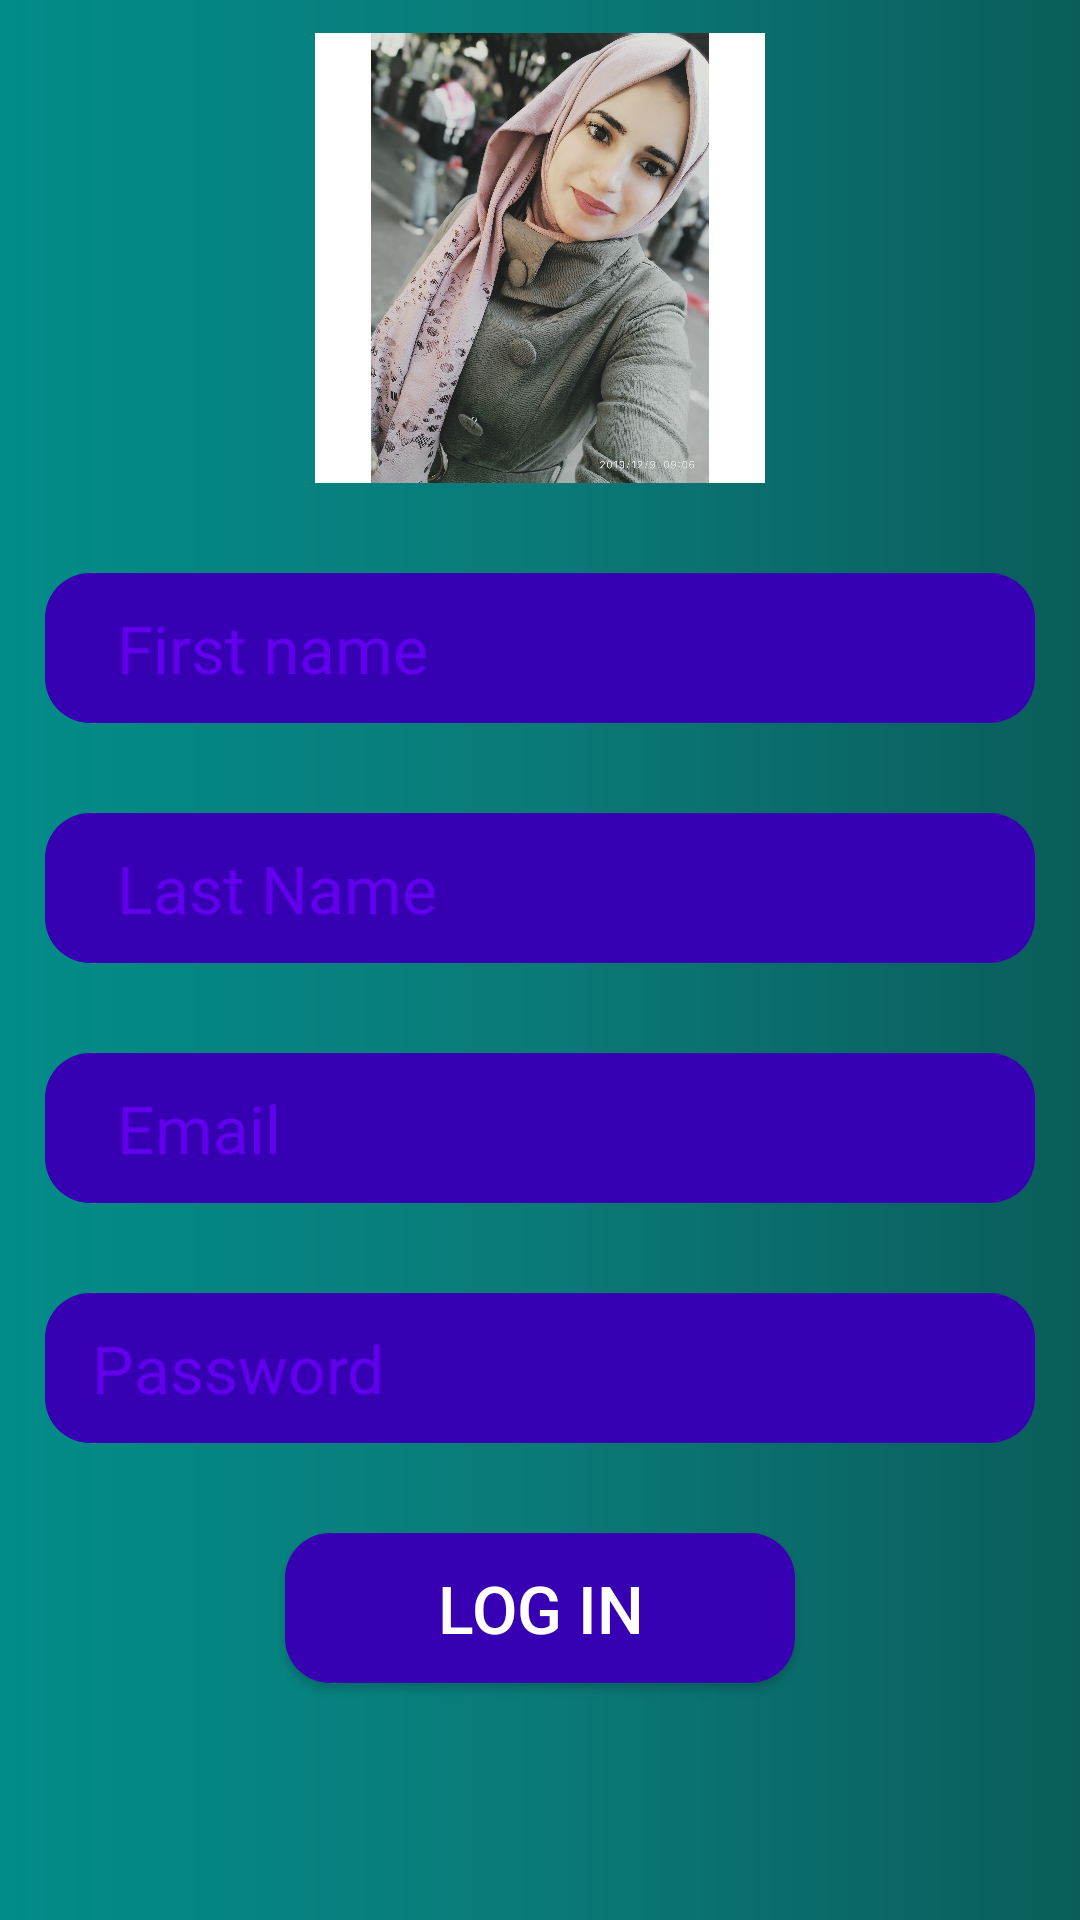

Produce the Android XML layout that renders to this screen, including the resource entries it uses.
<!-- AndroidManifest.xml: application theme AppTheme -->
<!-- res/layout/activity_redisteract.xml -->
<?xml version="1.0" encoding="utf-8"?>
<androidx.constraintlayout.widget.ConstraintLayout xmlns:android="http://schemas.android.com/apk/res/android"
    xmlns:app="http://schemas.android.com/apk/res-auto"
    xmlns:tools="http://schemas.android.com/tools"
    android:layout_width="match_parent"
    android:layout_height="match_parent"
    android:background="@drawable/loginbackground"
    tools:context=".redisteract">

    <LinearLayout
        android:layout_width="match_parent"
        android:layout_height="match_parent"
        android:gravity="center"
        android:orientation="vertical"
        app:layout_constraintBottom_toBottomOf="parent"
        app:layout_constraintStart_toStartOf="parent"
        app:layout_constraintTop_toTopOf="parent"
        app:layout_constraintVertical_bias="0.0">

        <ImageView
            android:layout_width="250dp"
            android:layout_height="150dp"
            android:src="@drawable/ro" />

        <EditText
            android:id="@+id/text1"
            android:layout_width="330dp"
            android:layout_height="50dp"
            android:layout_marginTop="30dp"
            android:background="@drawable/textbox_back"
            android:hint="   First name"
            android:padding="8dp"
            android:textColor="#FFFFFF"
            android:textColorHint="@color/colorPrimary"
            android:textSize="22sp" />


        <EditText
            android:id="@+id/text2"
            android:layout_width="330dp"
            android:layout_height="50dp"
            android:layout_marginTop="30dp"
            android:background="@drawable/textbox_back"
            android:hint="   Last Name"
            android:padding="8dp"
            android:textColor="#FFFFFF"
            android:textColorHint="@color/colorPrimary"
            android:textSize="22sp" />

        <EditText
            android:id="@+id/text3"
            android:layout_width="330dp"
            android:layout_height="50dp"
            android:layout_marginTop="30dp"
            android:background="@drawable/textbox_back"
            android:hint="   Email"
            android:inputType="textEmailAddress"
            android:padding="8dp"
            android:textColor="#FFFFFF"
            android:textColorHint="@color/colorPrimary"
            android:textSize="22sp" />

        <EditText
            android:id="@+id/text4"
            android:layout_width="330dp"
            android:layout_height="50dp"
            android:layout_marginTop="30dp"
            android:background="@drawable/textbox_back"
            android:hint="  Password"
            android:inputType="textPassword"
            android:padding="5dp"
            android:textColor="#FFFFFF"
            android:textColorHint="@color/colorPrimary"
            android:textSize="22sp" />

        <Button
            android:id="@+id/button1"
            android:layout_width="170dp"
            android:layout_height="50dp"
            android:layout_marginTop="30dp"
            android:background="@drawable/textbox_back"
            android:text="Log in"
            android:textColor="#ffffff"
            android:textSize="22dp" />

        <ProgressBar
            android:id="@+id/progressBar2"
            style="?android:attr/progressBarStyle"
            android:layout_width="match_parent"
            android:layout_height="wrap_content"
            android:paddingTop="20dp"
            android:visibility="invisible" />

    </LinearLayout>
</androidx.constraintlayout.widget.ConstraintLayout>
<!-- resources referenced by this layout -->
<resources>
  <!-- drawable loginbackground (drawable) -->
  <shape xmlns:android="http://schemas.android.com/apk/res/android"
      android:shape="rectangle">
      <gradient
          android:startColor="#018C89"
          android:centerColor="#0A7A78"
          android:endColor="#0A5D5B"
          android:angle="0"
          />
      <corners
          android:radius="0dp" />
  </shape>
  <!-- drawable ro: jpg bitmap (drawable, 861553 bytes) -->
  <!-- drawable textbox_back (drawable) -->
  <shape xmlns:android="http://schemas.android.com/apk/res/android"
      android:shape="rectangle">
      <solid
          android:color="@color/colorPrimaryDark" />
      <corners
          android:radius="15dp" />
  </shape>
  <style name="AppTheme" parent="Theme.AppCompat.Light.NoActionBar">
          
          <item name="colorPrimary">@color/colorPrimary</item>
          <item name="colorPrimaryDark">@color/colorPrimaryDark</item>
          <item name="colorAccent">@color/colorAccent</item>
      </style>
  <!-- not gathered from this repository: default colours our renderer supplied (Android Studio template values) -->
  <color name="colorPrimary">#FF6200EE</color>
  <color name="colorPrimaryDark">#FF3700B3</color>
  <color name="colorAccent">#FF03DAC5</color>
</resources>
